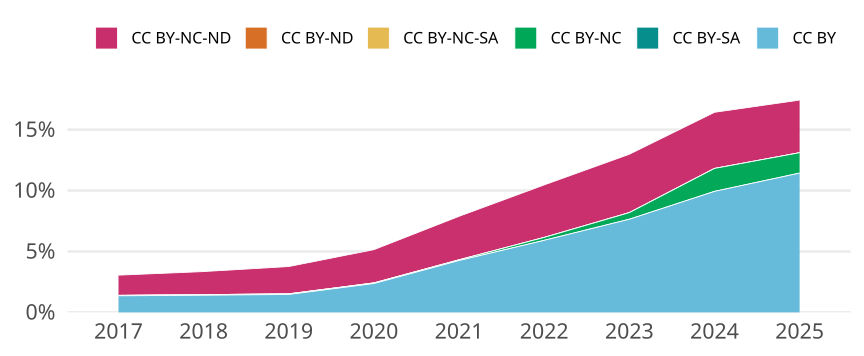

The table this chart was drawn from, first rows:
cr_year, cc, cc_total, jn_all, prop
2017, CC BY, 6757, 496451, 0.01361
2017, CC BY-SA, 0, NA, 0
2017, CC BY-NC, 167, 496451, 3.363876797508717e-4
2017, CC BY-NC-SA, 17, 496451, 3.424305722014861e-5
2017, CC BY-ND, 0, NA, 0
2017, CC BY-NC-ND, 8230, 496451, 0.01658
2018, CC BY, 7263, 516376, 0.01407
2018, CC BY-SA, 0, NA, 0
2018, CC BY-NC, 244, 516376, 4.725238973151347e-4
2018, CC BY-NC-SA, 12, 516376, 2.3238880195826297e-5
2018, CC BY-ND, 0, NA, 0
2018, CC BY-NC-ND, 9790, 516376, 0.01896
2019, CC BY, 7903, 537785, 0.0147
2019, CC BY-SA, 0, NA, 0
2019, CC BY-NC, 280, 537785, 5.206541647684484e-4
2019, CC BY-NC-SA, 11, 537785, 2.0454270758760472e-5
2019, CC BY-ND, 0, NA, 0
2019, CC BY-NC-ND, 12056, 537785, 0.02242
2020, CC BY, 13462, 568193, 0.02369
2020, CC BY-SA, 0, NA, 0
2020, CC BY-NC, 278, 568193, 4.892703711590956e-4
2020, CC BY-NC-SA, 17, 568193, 2.991941118598786e-5
2020, CC BY-ND, 0, NA, 0
2020, CC BY-NC-ND, 15508, 568193, 0.02729
2021, CC BY, 25266, 593655, 0.04256
2021, CC BY-SA, 0, NA, 0
2021, CC BY-NC, 363, 593655, 6.114662556535362e-4
2021, CC BY-NC-SA, 6, 593655, 1.0106880258736134e-5
2021, CC BY-ND, 0, NA, 0
2021, CC BY-NC-ND, 21190, 593655, 0.03569
2022, CC BY, 34853, 589267, 0.05915
2022, CC BY-SA, 0, NA, 0
2022, CC BY-NC, 1413, 589267, 0.002398
2022, CC BY-NC-SA, 0, NA, 0
2022, CC BY-ND, 0, NA, 0
2022, CC BY-NC-ND, 25405, 589267, 0.04311
2023, CC BY, 45597, 596232, 0.07648
2023, CC BY-SA, 0, NA, 0
2023, CC BY-NC, 3237, 596232, 0.005429
2023, CC BY-NC-SA, 0, NA, 0
2023, CC BY-ND, 0, NA, 0
2023, CC BY-NC-ND, 28567, 596232, 0.04791
2024, CC BY, 66783, 672287, 0.09934
2024, CC BY-SA, 1, 672287, 1.4874599687335915e-6
2024, CC BY-NC, 12661, 672287, 0.01883
2024, CC BY-NC-SA, 10, 672287, 1.4874599687335914e-5
2024, CC BY-ND, 0, NA, 0
2024, CC BY-NC-ND, 30973, 672287, 0.04607
2025, CC BY, 34562, 302243, 0.1144
2025, CC BY-SA, 0, NA, 0
2025, CC BY-NC, 5058, 302243, 0.01673
2025, CC BY-NC-SA, 1, 302243, 3.3085960634324037e-6
2025, CC BY-ND, 0, NA, 0
2025, CC BY-NC-ND, 13052, 302243, 0.04318
